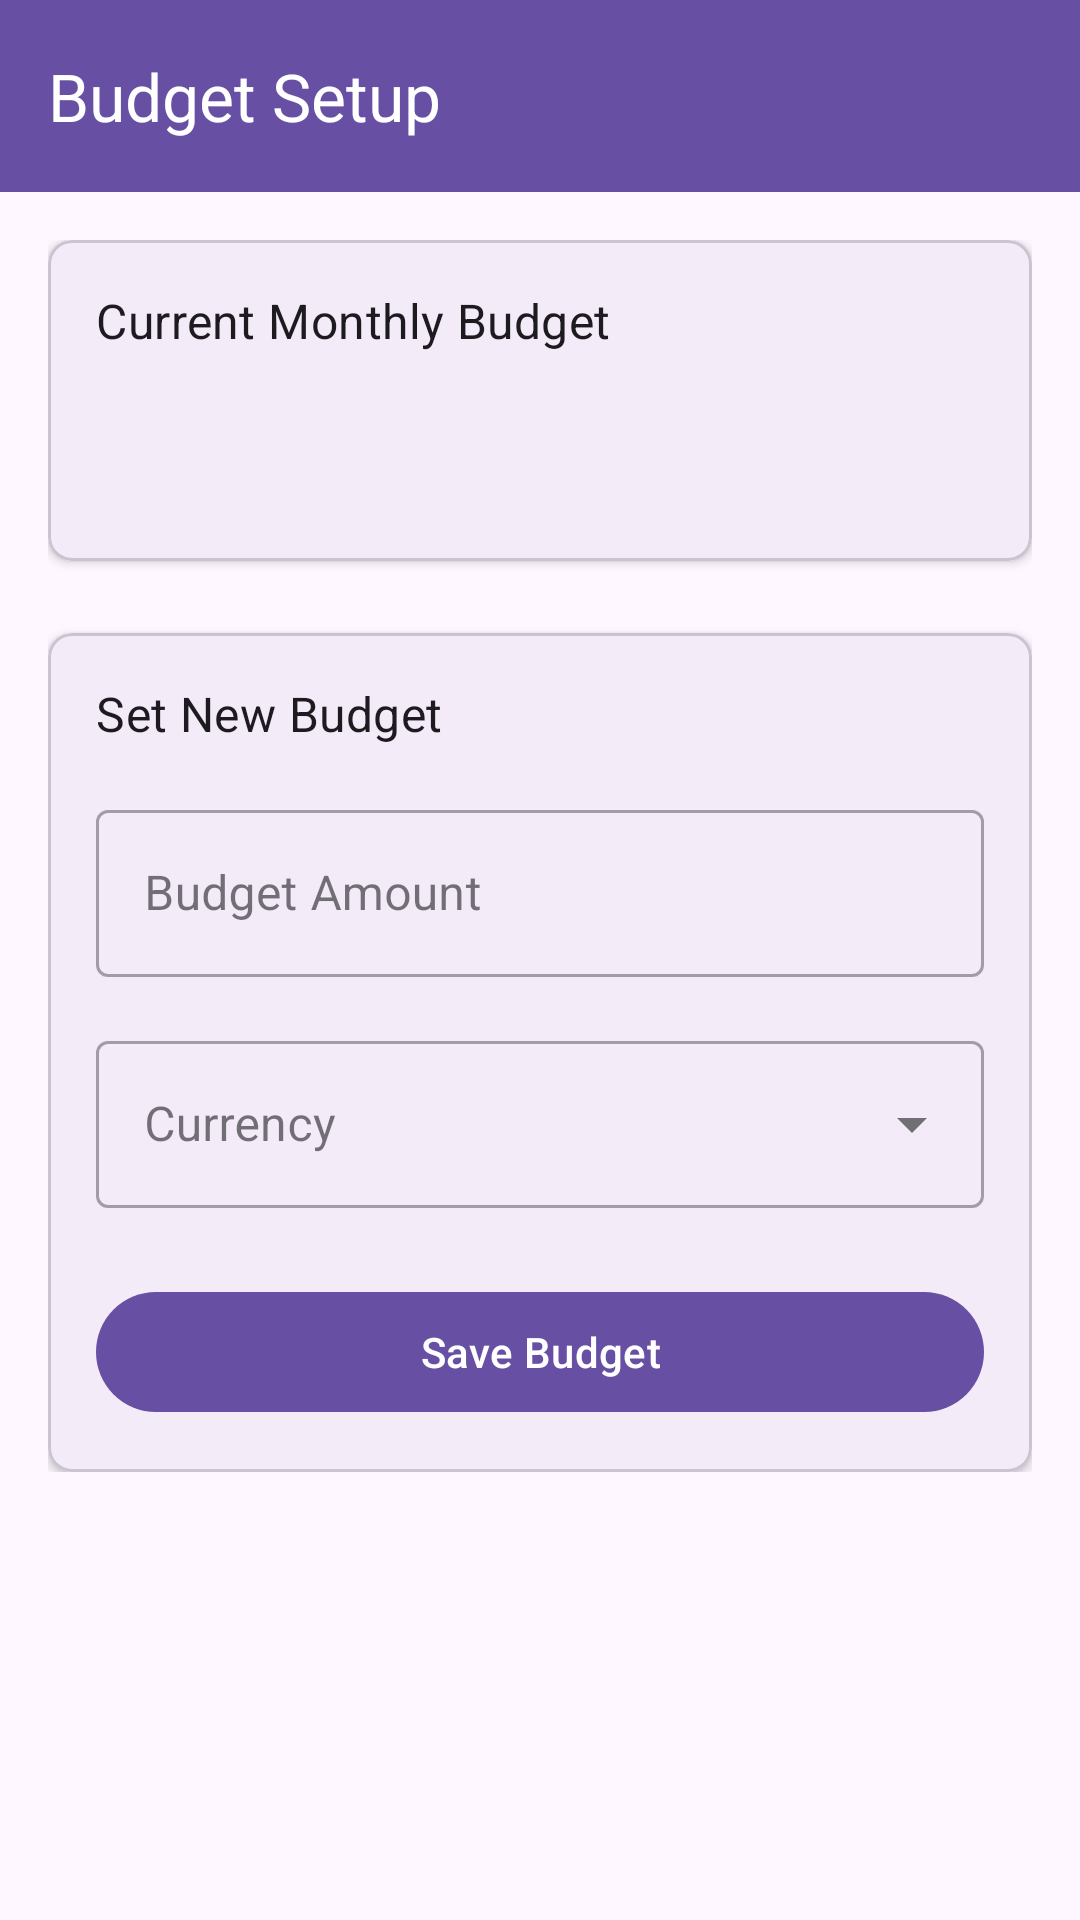

Here is an Android app screen rendered from its layout file. Give the layout XML and the strings, colors and styles it references.
<!-- AndroidManifest.xml: application theme Theme.Haripath -->
<!-- res/layout/activity_budget_setup.xml -->
<?xml version="1.0" encoding="utf-8"?>
<androidx.coordinatorlayout.widget.CoordinatorLayout xmlns:android="http://schemas.android.com/apk/res/android"
    xmlns:app="http://schemas.android.com/apk/res-auto"
    android:layout_width="match_parent"
    android:layout_height="match_parent">

    <com.google.android.material.appbar.AppBarLayout
        android:layout_width="match_parent"
        android:layout_height="wrap_content">

        <androidx.appcompat.widget.Toolbar
            android:id="@+id/toolbar"
            android:layout_width="match_parent"
            android:layout_height="?attr/actionBarSize"
            android:background="?attr/colorPrimary"
            app:title="Budget Setup"
            app:titleTextColor="@color/white" />

    </com.google.android.material.appbar.AppBarLayout>

    <androidx.core.widget.NestedScrollView
        android:layout_width="match_parent"
        android:layout_height="match_parent"
        app:layout_behavior="@string/appbar_scrolling_view_behavior">

        <LinearLayout
            android:layout_width="match_parent"
            android:layout_height="wrap_content"
            android:orientation="vertical"
            android:padding="16dp">

            
            <com.google.android.material.card.MaterialCardView
                android:layout_width="match_parent"
                android:layout_height="wrap_content"
                android:layout_marginBottom="24dp"
                app:cardCornerRadius="8dp"
                app:cardElevation="2dp">

                <LinearLayout
                    android:layout_width="match_parent"
                    android:layout_height="wrap_content"
                    android:orientation="vertical"
                    android:padding="16dp">

                    <TextView
                        android:layout_width="wrap_content"
                        android:layout_height="wrap_content"
                        android:text="Current Monthly Budget"
                        android:textAppearance="?attr/textAppearanceSubtitle1" />

                    <TextView
                        android:id="@+id/currentBudgetText"
                        android:layout_width="wrap_content"
                        android:layout_height="wrap_content"
                        android:layout_marginTop="8dp"
                        android:textAppearance="?attr/textAppearanceHeadline4" />

                </LinearLayout>

            </com.google.android.material.card.MaterialCardView>

            
            <com.google.android.material.card.MaterialCardView
                android:layout_width="match_parent"
                android:layout_height="wrap_content"
                app:cardCornerRadius="8dp"
                app:cardElevation="2dp">

                <LinearLayout
                    android:layout_width="match_parent"
                    android:layout_height="wrap_content"
                    android:orientation="vertical"
                    android:padding="16dp">

                    <TextView
                        android:layout_width="wrap_content"
                        android:layout_height="wrap_content"
                        android:text="Set New Budget"
                        android:textAppearance="?attr/textAppearanceSubtitle1" />

                    
                    <com.google.android.material.textfield.TextInputLayout
                        android:id="@+id/budgetAmountLayout"
                        style="@style/Widget.MaterialComponents.TextInputLayout.OutlinedBox"
                        android:layout_width="match_parent"
                        android:layout_height="wrap_content"
                        android:layout_marginTop="16dp"
                        android:hint="Budget Amount">

                        <com.google.android.material.textfield.TextInputEditText
                            android:id="@+id/budgetAmountEditText"
                            android:layout_width="match_parent"
                            android:layout_height="wrap_content"
                            android:inputType="numberDecimal" />

                    </com.google.android.material.textfield.TextInputLayout>

                    
                    <com.google.android.material.textfield.TextInputLayout
                        android:id="@+id/currencyLayout"
                        style="@style/Widget.MaterialComponents.TextInputLayout.OutlinedBox.ExposedDropdownMenu"
                        android:layout_width="match_parent"
                        android:layout_height="wrap_content"
                        android:layout_marginTop="16dp"
                        android:hint="Currency">

                        <AutoCompleteTextView
                            android:id="@+id/currencyAutoComplete"
                            android:layout_width="match_parent"
                            android:layout_height="wrap_content"
                            android:inputType="none" />

                    </com.google.android.material.textfield.TextInputLayout>

                    
                    <com.google.android.material.button.MaterialButton
                        android:id="@+id/saveButton"
                        android:layout_width="match_parent"
                        android:layout_height="wrap_content"
                        android:layout_marginTop="24dp"
                        android:text="Save Budget" />

                </LinearLayout>

            </com.google.android.material.card.MaterialCardView>

        </LinearLayout>

    </androidx.core.widget.NestedScrollView>

</androidx.coordinatorlayout.widget.CoordinatorLayout>
<!-- resources referenced by this layout -->
<resources>
  <color name="white">#FFFFFFFF</color>
  <style name="Theme.Haripath" parent="Base.Theme.Haripath" />
  <style name="Base.Theme.Haripath" parent="Theme.Material3.DayNight.NoActionBar">
          
          
      </style>
</resources>
